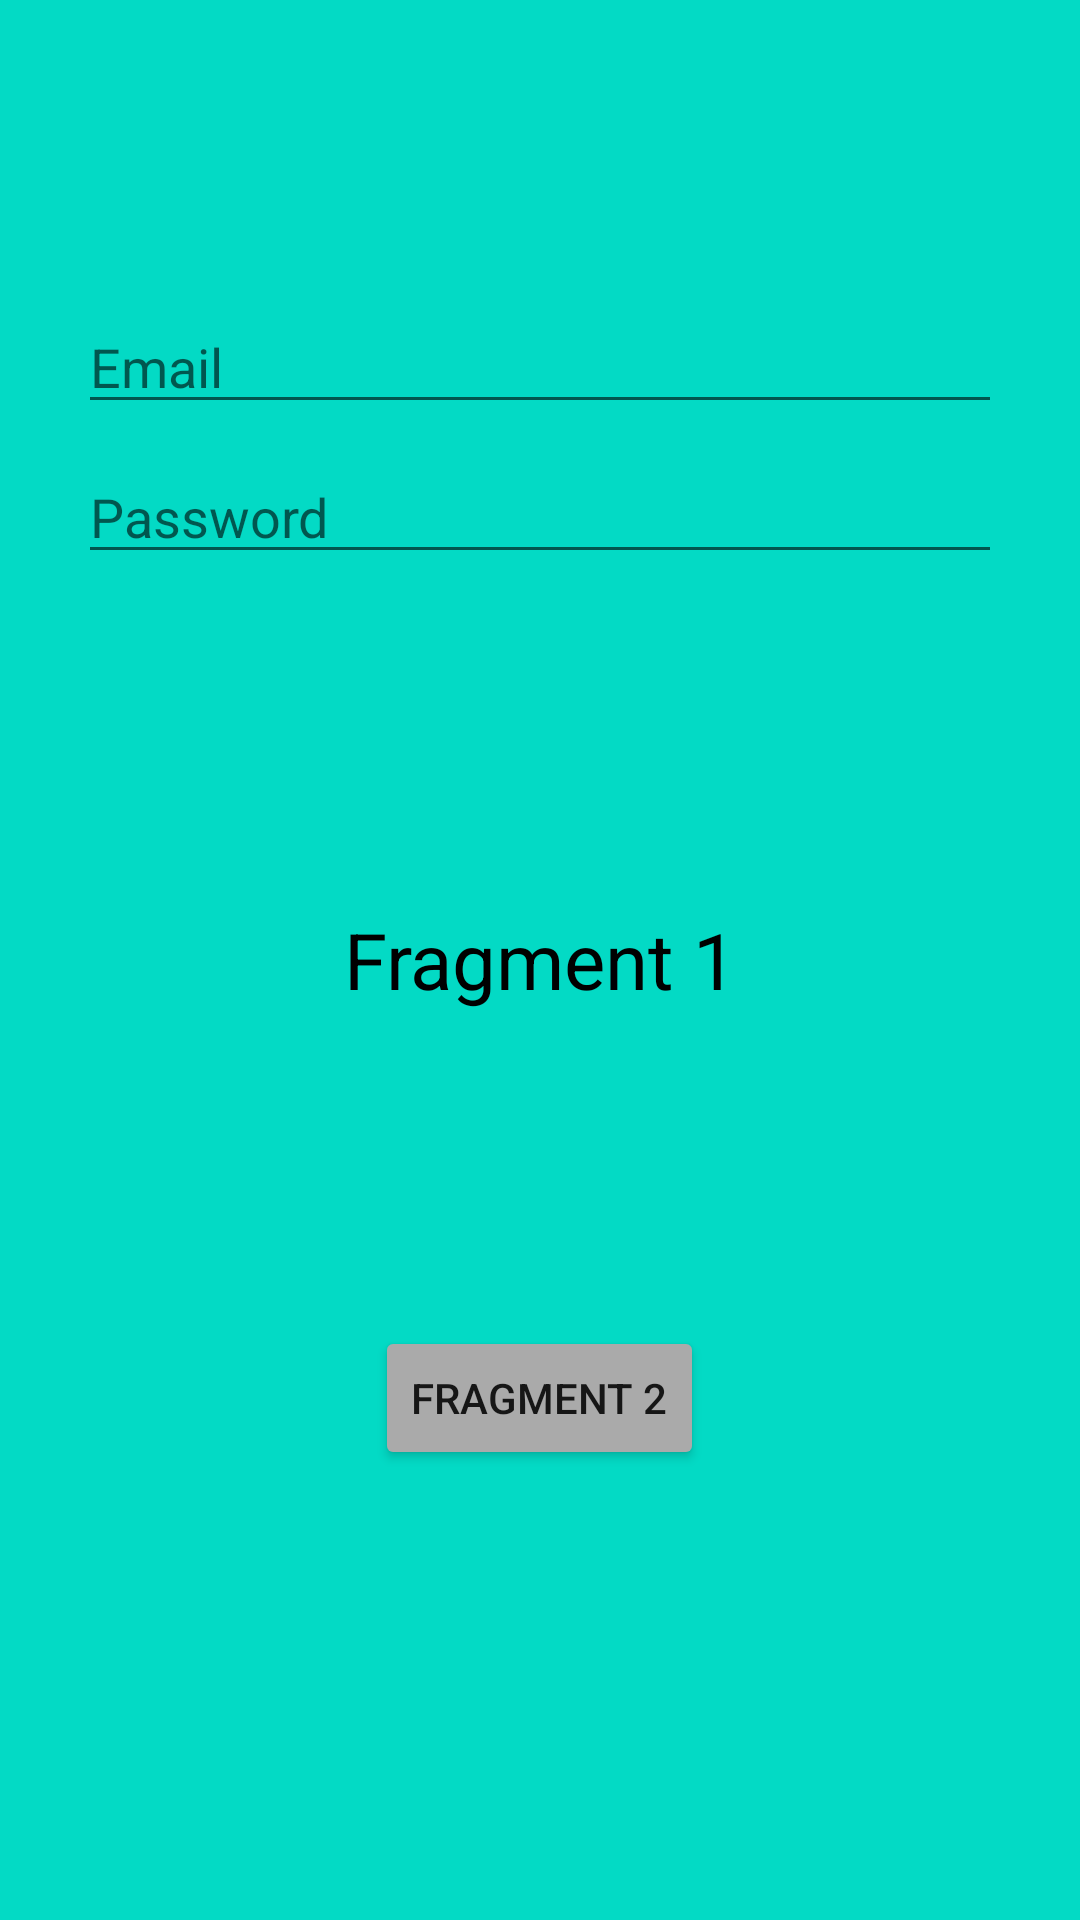

This screen was rendered from an Android layout file. Write that file and the resources it references.
<!-- AndroidManifest.xml: application theme Theme.EDU -->
<!-- res/layout/fragment_one.xml -->
<?xml version="1.0" encoding="utf-8"?>
<FrameLayout xmlns:android="http://schemas.android.com/apk/res/android"
    xmlns:tools="http://schemas.android.com/tools"
    android:layout_width="match_parent"
    android:layout_height="match_parent"
    android:background= "@color/teal_200"
    tools:context=".Fragment_one">



    
    <TextView
        android:layout_width="match_parent"
        android:layout_height="match_parent"
        android:text="Fragment 1"
        android:gravity="center"
        android:textColor="@color/black"
        android:textSize="26sp"/>

    <EditText
        android:id="@+id/email"
        android:layout_width="match_parent"
        android:layout_height="wrap_content"
        android:layout_marginTop="100dp"
        android:layout_marginHorizontal="26sp"
        android:hint="Email" />

    <EditText
        android:id="@+id/password"
        android:layout_width="match_parent"
        android:layout_height="wrap_content"
        android:layout_marginTop="150dp"
        android:layout_marginHorizontal="26sp"
        android:hint="Password" />



    <Button
        android:layout_width="wrap_content"
        android:layout_height="wrap_content"
        android:id="@+id/frag2btn"
        android:text="Fragment 2"
        android:backgroundTint="@android:color/darker_gray"
        android:layout_gravity="center_horizontal|bottom"
        android:layout_marginBottom="150dp"/>

</FrameLayout>
<!-- resources referenced by this layout -->
<resources>
  <style name="Theme.EDU" parent="Theme.MaterialComponents.DayNight.NoActionBar">
          
          <item name="colorPrimary">@color/purple_500</item>
          <item name="colorPrimaryVariant">@color/purple_700</item>
          <item name="colorOnPrimary">@color/white</item>
          
          <item name="colorSecondary">@color/teal_200</item>
          <item name="colorSecondaryVariant">@color/teal_700</item>
          <item name="colorOnSecondary">@color/black</item>
          
          <item name="android:statusBarColor" tools:targetApi="l">?attr/colorPrimaryVariant</item>
          
      </style>
  <!-- not gathered from this repository: default colours our renderer supplied (Android Studio template values) -->
  <color name="purple_500">#FF6200EE</color>
  <color name="purple_700">#FF3700B3</color>
  <color name="teal_200">#FF03DAC5</color>
  <color name="teal_700">#FF018786</color>
  <color name="black">#FF000000</color>
  <color name="white">#FFFFFFFF</color>
</resources>
